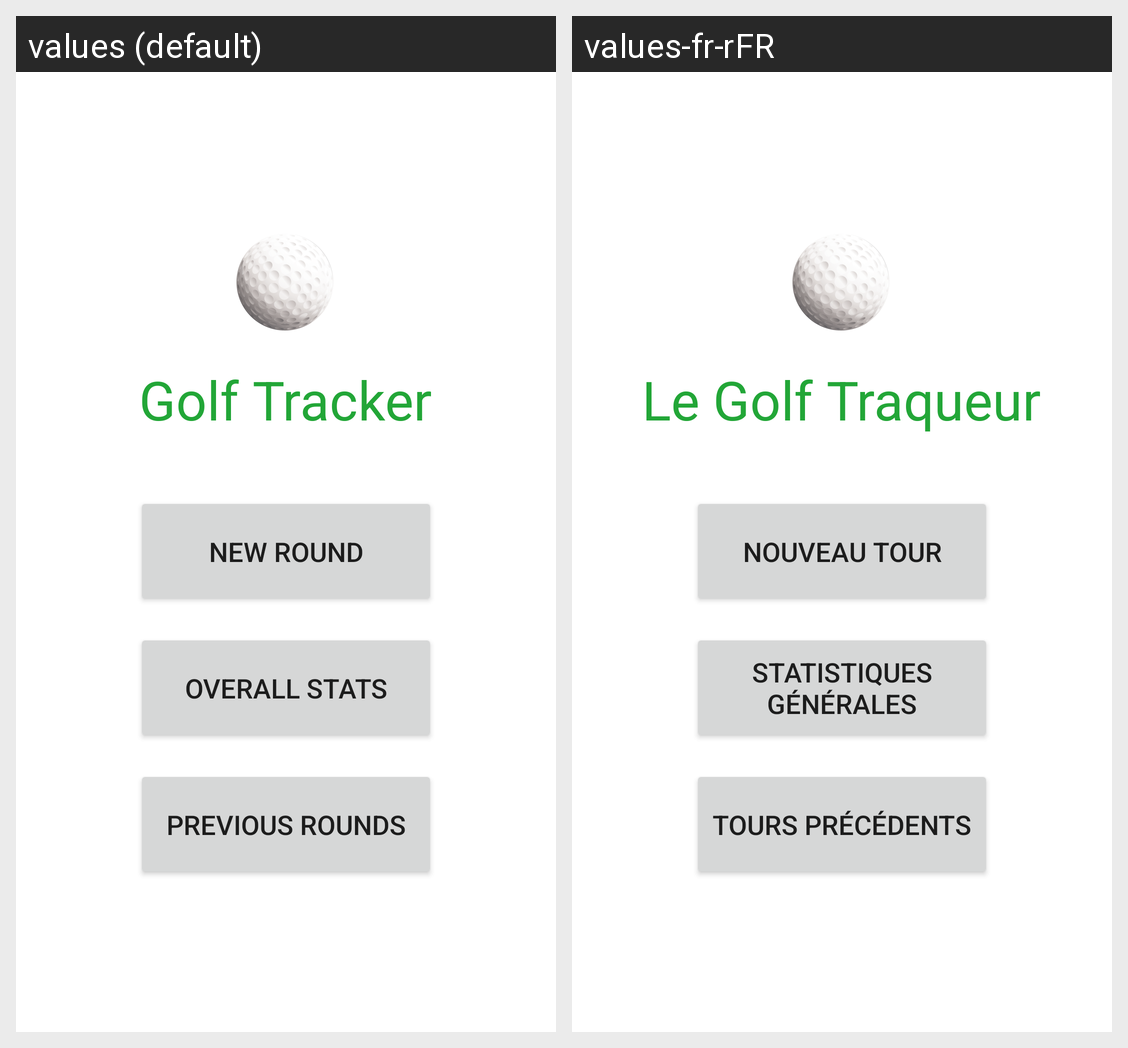

The same Android screen rendered under two of its app's locales, left to right. List the strings drawn on it with the default value and each locale's translation.
Android screen res/layout/fragment_home.xml rendered under 2 locales, left to right: values (default), values-fr-rFR. Device: Nexus 5 (rendered at 1080×1920; each locale shown at half size, 540×960, under a caption strip naming it); theme Theme.GolfApp.
Strings drawn on this screen, with the default value and each locale's value (text and hints the layout hard-codes, and strings that could not be matched under every locale, appear in the picture but are not listed):

new_round
  values: New Round
  values-fr-rFR: Nouveau Tour

overall_stats
  values: Overall Stats
  values-fr-rFR: Statistiques Générales

previous_rounds
  values: Previous Rounds
  values-fr-rFR: Tours Précédents

app_name
  values: Golf Tracker
  values-fr-rFR: Le Golf Traqueur
